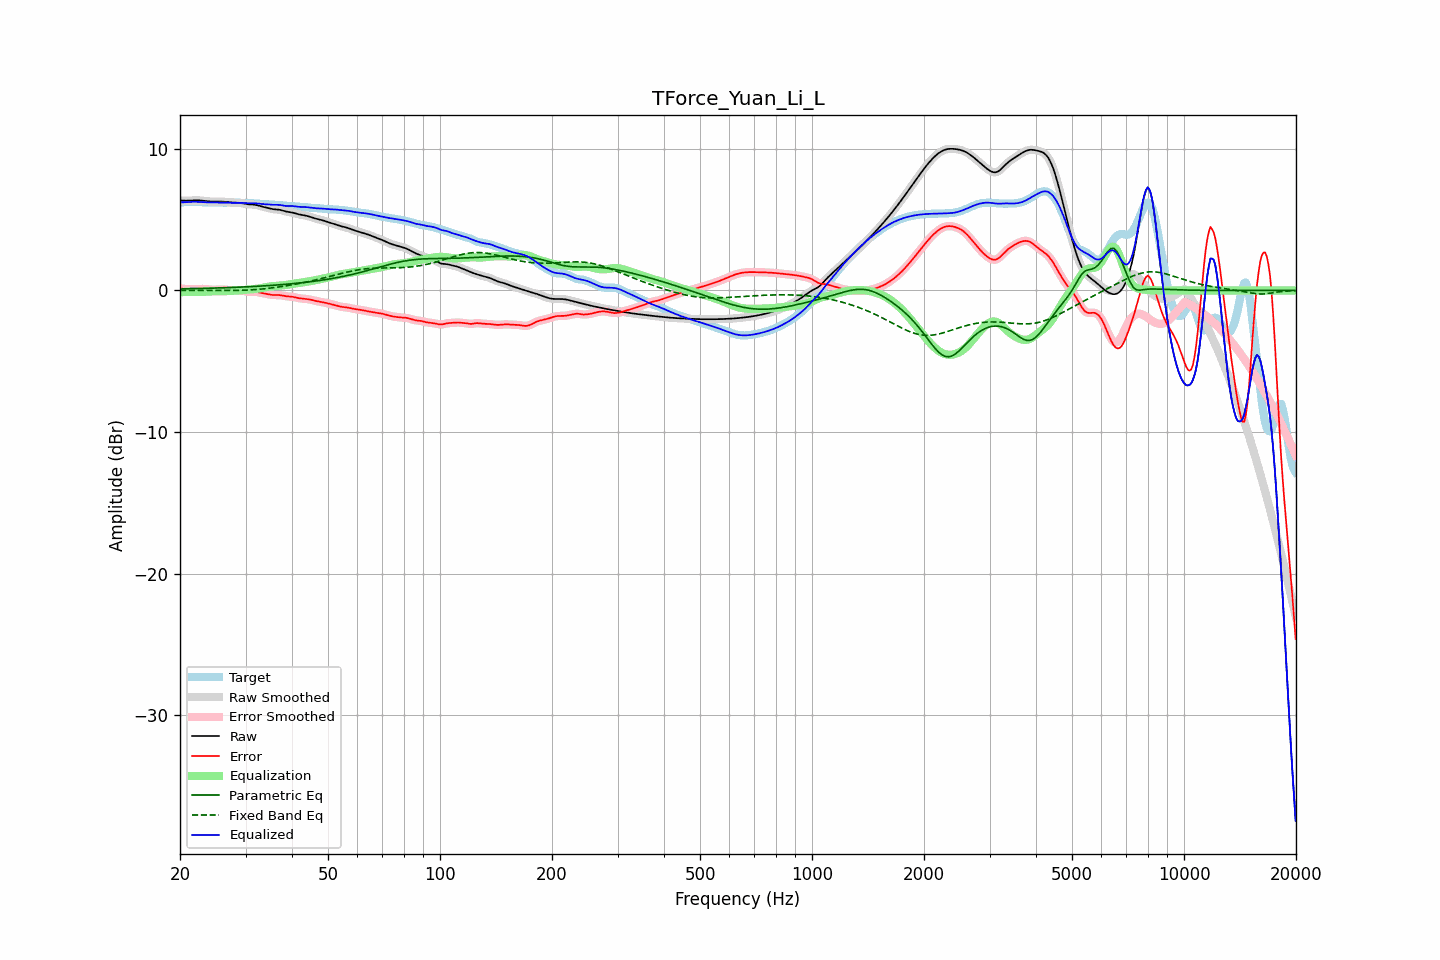

Source data for this figure (header and first rows):
frequency, raw, error, smoothed, error_smoothed, equalization, parametric_eq, fixed_band_eq, equalized_raw, equalized_smoothed, target
20.00, 6.36, 0.14, 6.36, 0.14, -0.13, 0.11, 0.01, 6.23, 6.23, 6.22
20.20, 6.35, 0.13, 6.35, 0.13, -0.12, 0.11, 0.01, 6.23, 6.23, 6.23
20.40, 6.35, 0.11, 6.35, 0.11, -0.12, 0.11, 0.01, 6.23, 6.23, 6.23
20.61, 6.34, 0.11, 6.34, 0.11, -0.11, 0.11, 0.01, 6.23, 6.23, 6.24
20.81, 6.34, 0.10, 6.34, 0.10, -0.10, 0.12, 0.01, 6.24, 6.24, 6.24
21.02, 6.35, 0.09, 6.35, 0.09, -0.10, 0.12, 0.01, 6.25, 6.25, 6.25
21.23, 6.35, 0.09, 6.35, 0.09, -0.10, 0.12, 0.01, 6.26, 6.26, 6.26
21.44, 6.36, 0.09, 6.36, 0.09, -0.09, 0.12, 0.01, 6.26, 6.26, 6.27
21.66, 6.36, 0.09, 6.36, 0.09, -0.10, 0.13, 0.01, 6.27, 6.27, 6.27
21.87, 6.37, 0.10, 6.37, 0.10, -0.10, 0.13, 0.00, 6.27, 6.27, 6.27
22.09, 6.37, 0.10, 6.37, 0.10, -0.10, 0.13, 0.00, 6.26, 6.26, 6.26
22.31, 6.37, 0.11, 6.37, 0.11, -0.11, 0.14, 0.00, 6.26, 6.26, 6.26
22.54, 6.36, 0.11, 6.36, 0.11, -0.11, 0.14, 0.00, 6.25, 6.25, 6.25
22.76, 6.35, 0.11, 6.35, 0.11, -0.11, 0.14, 0.00, 6.25, 6.25, 6.24
22.99, 6.34, 0.11, 6.34, 0.11, -0.10, 0.14, 0.00, 6.24, 6.24, 6.23
23.22, 6.33, 0.10, 6.33, 0.10, -0.10, 0.15, -0.00, 6.23, 6.23, 6.23
23.45, 6.32, 0.09, 6.32, 0.09, -0.09, 0.15, -0.00, 6.23, 6.23, 6.23
23.69, 6.30, 0.08, 6.30, 0.08, -0.08, 0.15, -0.00, 6.22, 6.22, 6.22
23.92, 6.29, 0.07, 6.29, 0.07, -0.07, 0.16, -0.00, 6.22, 6.22, 6.22
24.16, 6.28, 0.06, 6.28, 0.06, -0.06, 0.16, -0.00, 6.22, 6.22, 6.23
24.40, 6.28, 0.05, 6.28, 0.05, -0.06, 0.16, -0.00, 6.22, 6.22, 6.23
24.65, 6.28, 0.05, 6.28, 0.05, -0.06, 0.17, -0.01, 6.22, 6.22, 6.22
24.89, 6.28, 0.06, 6.28, 0.06, -0.06, 0.17, -0.01, 6.22, 6.22, 6.22
25.14, 6.28, 0.06, 6.28, 0.06, -0.06, 0.17, -0.01, 6.22, 6.22, 6.22
25.39, 6.28, 0.07, 6.28, 0.07, -0.06, 0.18, -0.01, 6.22, 6.22, 6.21
25.65, 6.28, 0.07, 6.28, 0.07, -0.06, 0.18, -0.01, 6.22, 6.22, 6.21
25.91, 6.28, 0.07, 6.28, 0.07, -0.06, 0.19, -0.01, 6.21, 6.21, 6.21
26.16, 6.27, 0.07, 6.27, 0.07, -0.06, 0.19, -0.01, 6.21, 6.21, 6.20
26.43, 6.26, 0.06, 6.26, 0.06, -0.05, 0.19, -0.01, 6.21, 6.21, 6.20
26.69, 6.25, 0.05, 6.25, 0.05, -0.05, 0.20, -0.01, 6.21, 6.21, 6.21
26.96, 6.24, 0.04, 6.24, 0.03, -0.04, 0.20, -0.01, 6.20, 6.20, 6.21
27.23, 6.23, 0.02, 6.23, 0.02, -0.03, 0.21, -0.01, 6.20, 6.20, 6.20
27.50, 6.22, 0.02, 6.22, 0.02, -0.02, 0.21, -0.01, 6.19, 6.19, 6.20
27.77, 6.21, 0.01, 6.21, 0.01, -0.02, 0.21, -0.00, 6.19, 6.19, 6.20
28.05, 6.21, 0.01, 6.21, 0.01, -0.01, 0.22, -0.00, 6.19, 6.19, 6.20
28.33, 6.20, 0.01, 6.20, 0.01, -0.01, 0.22, 0.00, 6.19, 6.19, 6.19
28.62, 6.20, 0.01, 6.20, 0.01, -0.00, 0.23, 0.00, 6.19, 6.19, 6.19
28.90, 6.19, 0.00, 6.19, 0.00, 0.01, 0.23, 0.01, 6.19, 6.19, 6.18
29.19, 6.17, -0.01, 6.17, -0.01, 0.02, 0.24, 0.01, 6.19, 6.19, 6.18
29.48, 6.16, -0.02, 6.16, -0.02, 0.03, 0.24, 0.01, 6.19, 6.19, 6.18
29.78, 6.14, -0.04, 6.14, -0.04, 0.04, 0.25, 0.02, 6.18, 6.18, 6.18
30.08, 6.11, -0.06, 6.12, -0.06, 0.06, 0.25, 0.02, 6.17, 6.17, 6.18
30.38, 6.10, -0.08, 6.10, -0.08, 0.07, 0.26, 0.03, 6.16, 6.16, 6.18
30.68, 6.08, -0.09, 6.09, -0.09, 0.08, 0.27, 0.03, 6.16, 6.16, 6.17
30.99, 6.08, -0.09, 6.08, -0.09, 0.08, 0.27, 0.04, 6.16, 6.16, 6.17
31.30, 6.07, -0.09, 6.07, -0.09, 0.09, 0.28, 0.05, 6.16, 6.16, 6.16
31.61, 6.06, -0.09, 6.06, -0.09, 0.10, 0.28, 0.05, 6.16, 6.16, 6.15
31.93, 6.05, -0.10, 6.05, -0.10, 0.11, 0.29, 0.06, 6.16, 6.16, 6.15
32.24, 6.02, -0.11, 6.02, -0.11, 0.12, 0.30, 0.07, 6.15, 6.15, 6.14
32.57, 6.00, -0.13, 6.00, -0.13, 0.14, 0.30, 0.08, 6.13, 6.13, 6.13
32.89, 5.96, -0.16, 5.96, -0.16, 0.16, 0.31, 0.09, 6.12, 6.12, 6.12
33.22, 5.93, -0.18, 5.93, -0.18, 0.18, 0.31, 0.10, 6.11, 6.11, 6.11
33.55, 5.90, -0.20, 5.90, -0.20, 0.20, 0.32, 0.11, 6.10, 6.10, 6.10
33.89, 5.87, -0.22, 5.87, -0.22, 0.23, 0.33, 0.13, 6.10, 6.10, 6.10
34.23, 5.84, -0.25, 5.84, -0.25, 0.25, 0.34, 0.14, 6.09, 6.09, 6.09
34.57, 5.81, -0.27, 5.81, -0.27, 0.27, 0.34, 0.15, 6.08, 6.08, 6.08
34.92, 5.78, -0.29, 5.78, -0.29, 0.29, 0.35, 0.16, 6.07, 6.07, 6.08
35.27, 5.76, -0.31, 5.76, -0.31, 0.30, 0.36, 0.18, 6.06, 6.06, 6.07
35.62, 5.74, -0.32, 5.74, -0.32, 0.31, 0.37, 0.19, 6.05, 6.05, 6.06
35.97, 5.73, -0.33, 5.73, -0.32, 0.32, 0.37, 0.21, 6.05, 6.05, 6.06
... 635 more rows
